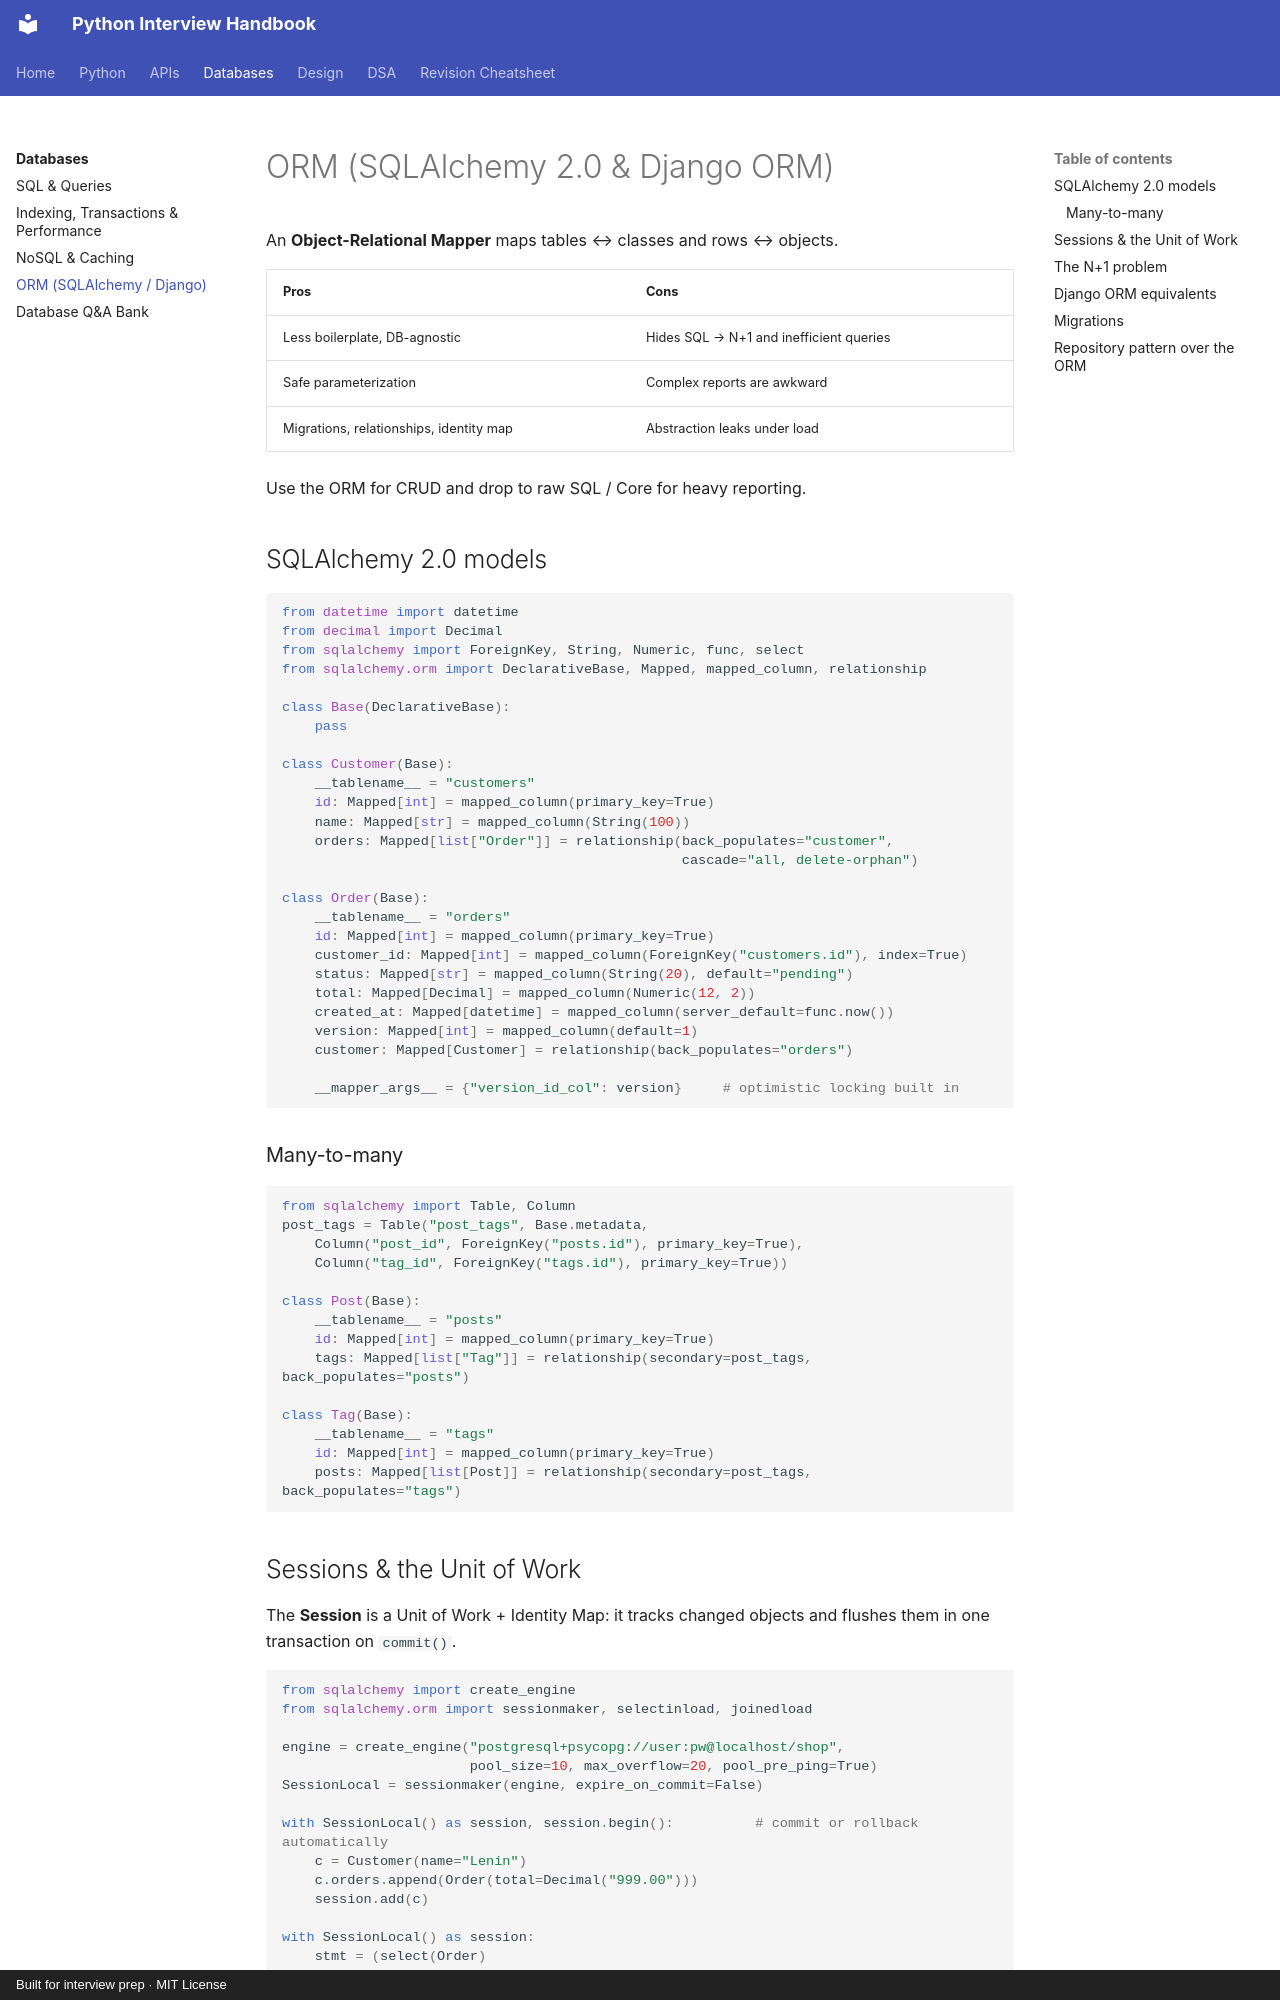

repository: LeninJoseph/claude-interview-helper · page: database/orm/index.html · generator: mkdocs · copyright: Built for interview prep · MIT License

# ORM (SQLAlchemy 2.0 & Django ORM)

An **Object-Relational Mapper** maps tables ↔ classes and rows ↔ objects.

| Pros | Cons |
|---|---|
| Less boilerplate, DB-agnostic | Hides SQL → N+1 and inefficient queries |
| Safe parameterization | Complex reports are awkward |
| Migrations, relationships, identity map | Abstraction leaks under load |

Use the ORM for CRUD and drop to raw SQL / Core for heavy reporting.

## SQLAlchemy 2.0 models

```python
from datetime import datetime
from decimal import Decimal
from sqlalchemy import ForeignKey, String, Numeric, func, select
from sqlalchemy.orm import DeclarativeBase, Mapped, mapped_column, relationship

class Base(DeclarativeBase):
    pass

class Customer(Base):
    __tablename__ = "customers"
    id: Mapped[int] = mapped_column(primary_key=True)
    name: Mapped[str] = mapped_column(String(100))
    orders: Mapped[list["Order"]] = relationship(back_populates="customer",
                                                 cascade="all, delete-orphan")

class Order(Base):
    __tablename__ = "orders"
    id: Mapped[int] = mapped_column(primary_key=True)
    customer_id: Mapped[int] = mapped_column(ForeignKey("customers.id"), index=True)
    status: Mapped[str] = mapped_column(String(20), default="pending")
    total: Mapped[Decimal] = mapped_column(Numeric(12, 2))
    created_at: Mapped[datetime] = mapped_column(server_default=func.now())
    version: Mapped[int] = mapped_column(default=1)
    customer: Mapped[Customer] = relationship(back_populates="orders")

    __mapper_args__ = {"version_id_col": version}     # optimistic locking built in
```

### Many-to-many

```python
from sqlalchemy import Table, Column
post_tags = Table("post_tags", Base.metadata,
    Column("post_id", ForeignKey("posts.id"), primary_key=True),
    Column("tag_id", ForeignKey("tags.id"), primary_key=True))

class Post(Base):
    __tablename__ = "posts"
    id: Mapped[int] = mapped_column(primary_key=True)
    tags: Mapped[list["Tag"]] = relationship(secondary=post_tags, back_populates="posts")

class Tag(Base):
    __tablename__ = "tags"
    id: Mapped[int] = mapped_column(primary_key=True)
    posts: Mapped[list[Post]] = relationship(secondary=post_tags, back_populates="tags")
```
